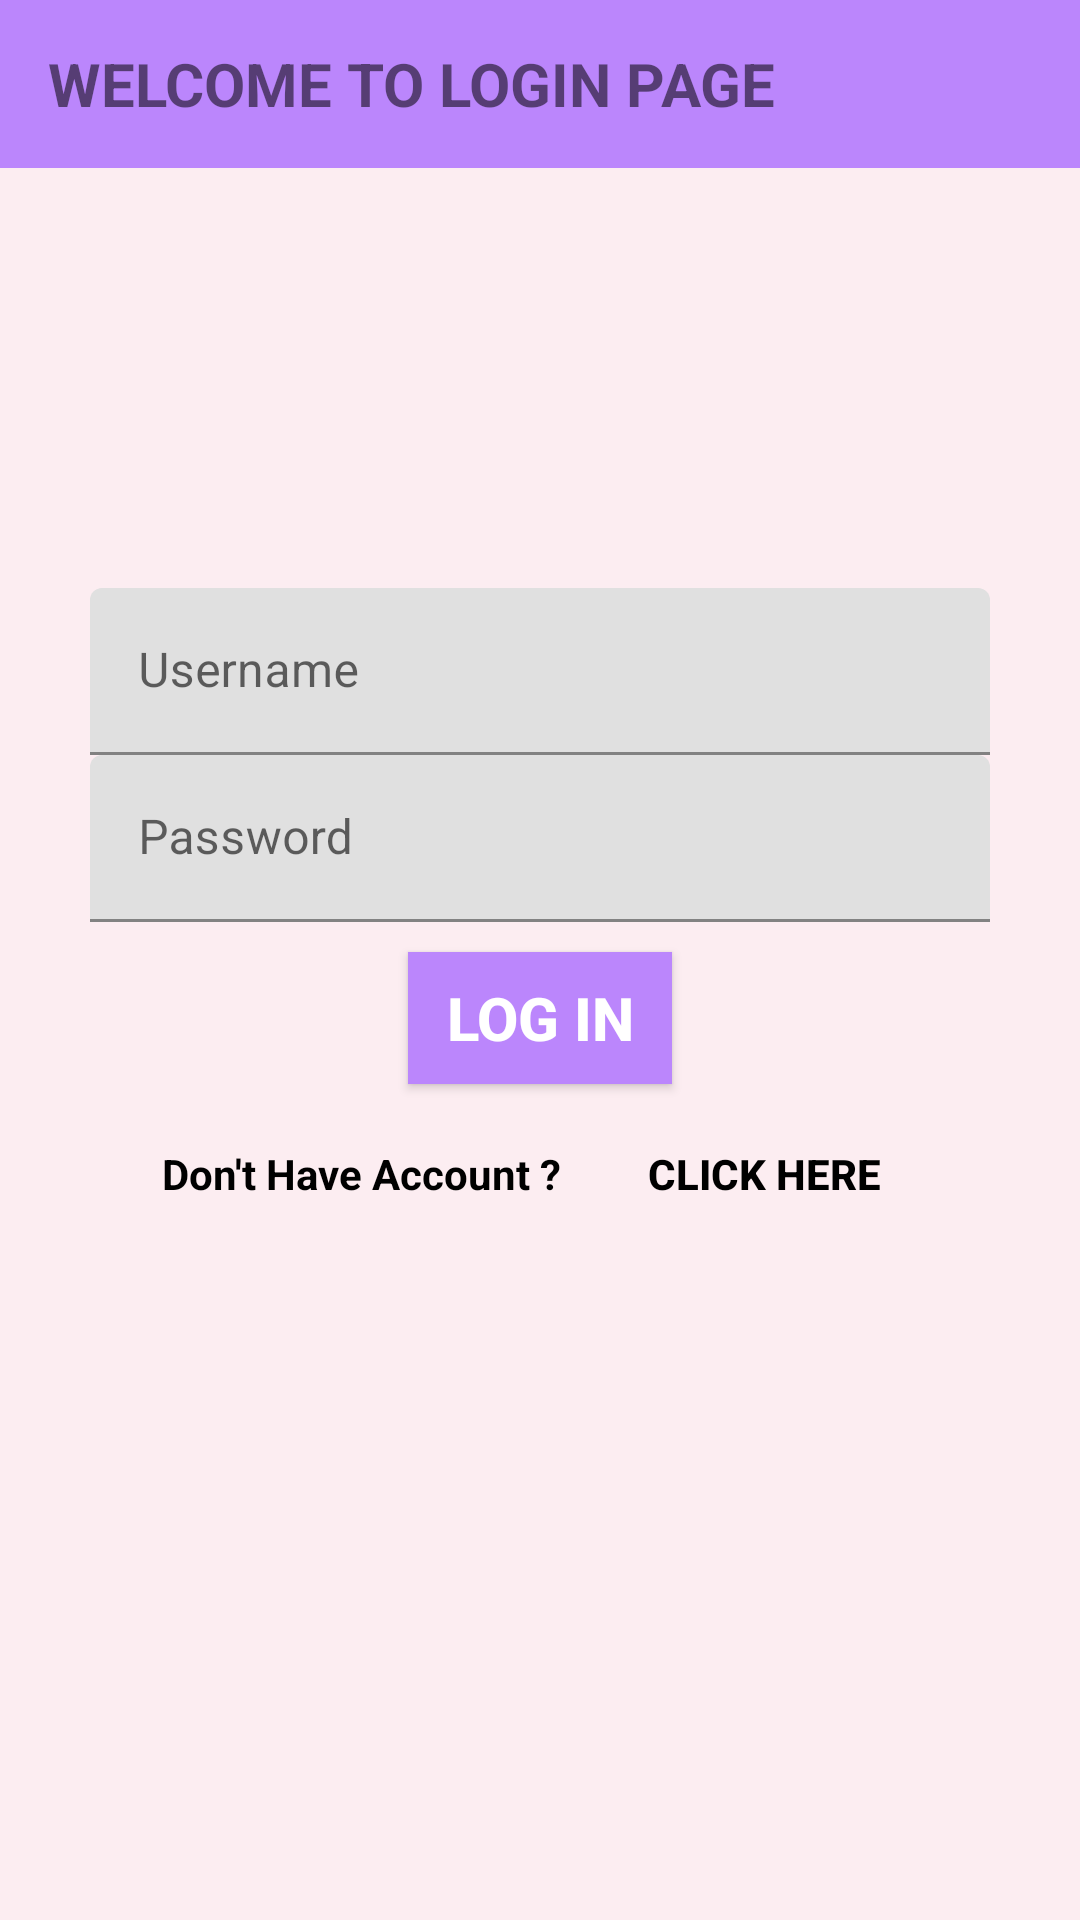

Reconstruct the res/layout file that produces this screen, plus the resources it refers to.
<!-- AndroidManifest.xml: application theme Theme.Medibuddy -->
<!-- res/layout/activity_signin.xml -->
<?xml version="1.0" encoding="utf-8"?>
<LinearLayout xmlns:android="http://schemas.android.com/apk/res/android"
    xmlns:app="http://schemas.android.com/apk/res-auto"
    xmlns:tools="http://schemas.android.com/tools"
    android:layout_width="match_parent"
    android:layout_height="match_parent"
    android:background="#12D40043"
    android:orientation="vertical"
    tools:context=".SigninActivity">
    <include
        android:id="@+id/login_toolbar"
        layout="@layout/app_bar" />

    <ScrollView
        android:layout_width="match_parent"
        android:layout_marginBottom="10dp"
        android:layout_height="match_parent">

        <LinearLayout
            android:layout_width="match_parent"
            android:layout_height="10dp"
            android:layout_margin="30dp"
            android:orientation="vertical">

            <ImageView
                android:layout_width="wrap_content"
                android:layout_height="70dp"
                android:layout_marginBottom="20dp"
                android:layout_marginTop="20dp"
                android:layout_gravity="center"
                android:layout_weight="2"
                android:src="@mipmap/logo" />

            <com.google.android.material.textfield.TextInputLayout
                android:id="@+id/login_username_layout"
                android:layout_width="match_parent"
                android:layout_height="-10dp"
                android:layout_weight="4.5">

                <com.google.android.material.textfield.TextInputEditText
                    android:layout_width="match_parent"
                    android:layout_height="wrap_content"
                    android:hint="Username"
                    />
            </com.google.android.material.textfield.TextInputLayout>

            <com.google.android.material.textfield.TextInputLayout
                android:id="@+id/login_password_layout"
                android:layout_width="match_parent"
                android:layout_height="-10dp"
                android:layout_weight="4.5">

                <com.google.android.material.textfield.TextInputEditText
                    android:layout_width="match_parent"
                    android:layout_height="wrap_content"
                    android:hint="Password"
                    android:inputType="textPassword" />
            </com.google.android.material.textfield.TextInputLayout>


            <Button
                android:id="@+id/login_button"
                android:layout_width="wrap_content"
                android:layout_height="44dp"
                android:layout_gravity="center"
                android:layout_marginLeft="30dp"
                android:layout_marginRight="30dp"
                android:layout_marginTop="10dp"
                android:layout_weight="1"
                android:background="@color/purple_200"
                android:text="LOG IN"
                android:textColor="#FFFFFF"
                android:textSize="20dp"
                android:textStyle="bold" />

            <LinearLayout
                android:layout_width="wrap_content"
                android:layout_height="70dp"
                android:layout_gravity="center"
                android:layout_marginTop="5dp"
                android:layout_weight="2"
                android:orientation="horizontal">

                <TextView
                    android:layout_width="150dp"
                    android:layout_height="30dp"
                    android:text="Don't Have Account ?"
                    android:textStyle="bold"
                    android:textColor="@color/black"
                    android:textColorLink="@android:color/background_dark" />

                <Button
                    android:id="@+id/login_register_button"
                    style="@style/Widget.AppCompat.Button.Borderless"
                    android:layout_width="wrap_content"
                    android:layout_height="50dp"
                    android:layout_marginBottom="20dp"
                    android:text="Click Here"
                    android:textColor="@color/black"
                    android:textStyle="bold" />
            </LinearLayout>
        </LinearLayout>


    </ScrollView>
</LinearLayout>
<!-- res/layout/app_bar.xml (included above) -->
<?xml version="1.0" encoding="utf-8"?>
<androidx.appcompat.widget.Toolbar xmlns:android="http://schemas.android.com/apk/res/android"
    android:layout_width="match_parent"
    android:layout_height="wrap_content"
    android:background="@color/purple_200"
    android:theme="@style/Animation.Design.BottomSheetDialog">

    <TextView
        android:layout_width="wrap_content"
        android:layout_height="wrap_content"
        android:text="WELCOME TO LOGIN PAGE"
        android:textStyle="bold"
        android:textSize="20dp"/>


</androidx.appcompat.widget.Toolbar>
<!-- resources referenced by this layout -->
<resources>
  <style name="Theme.Medibuddy" parent="Theme.MaterialComponents.DayNight.DarkActionBar">
          
          <item name="colorPrimary">@color/purple_500</item>
          <item name="colorPrimaryVariant">@color/purple_700</item>
          <item name="colorOnPrimary">@color/white</item>
          
          <item name="colorSecondary">@color/teal_200</item>
          <item name="colorSecondaryVariant">@color/teal_700</item>
          <item name="colorOnSecondary">@color/black</item>
          
          <item name="android:statusBarColor" tools:targetApi="l">?attr/colorPrimaryVariant</item>
          
      </style>
  <!-- not gathered from this repository: default colours our renderer supplied (Android Studio template values) -->
  <color name="purple_200">#FFBB86FC</color>
  <color name="purple_500">#FF6200EE</color>
  <color name="purple_700">#FF3700B3</color>
  <color name="teal_200">#FF03DAC5</color>
  <color name="teal_700">#FF018786</color>
  <color name="black">#FF000000</color>
  <color name="white">#FFFFFFFF</color>
</resources>
